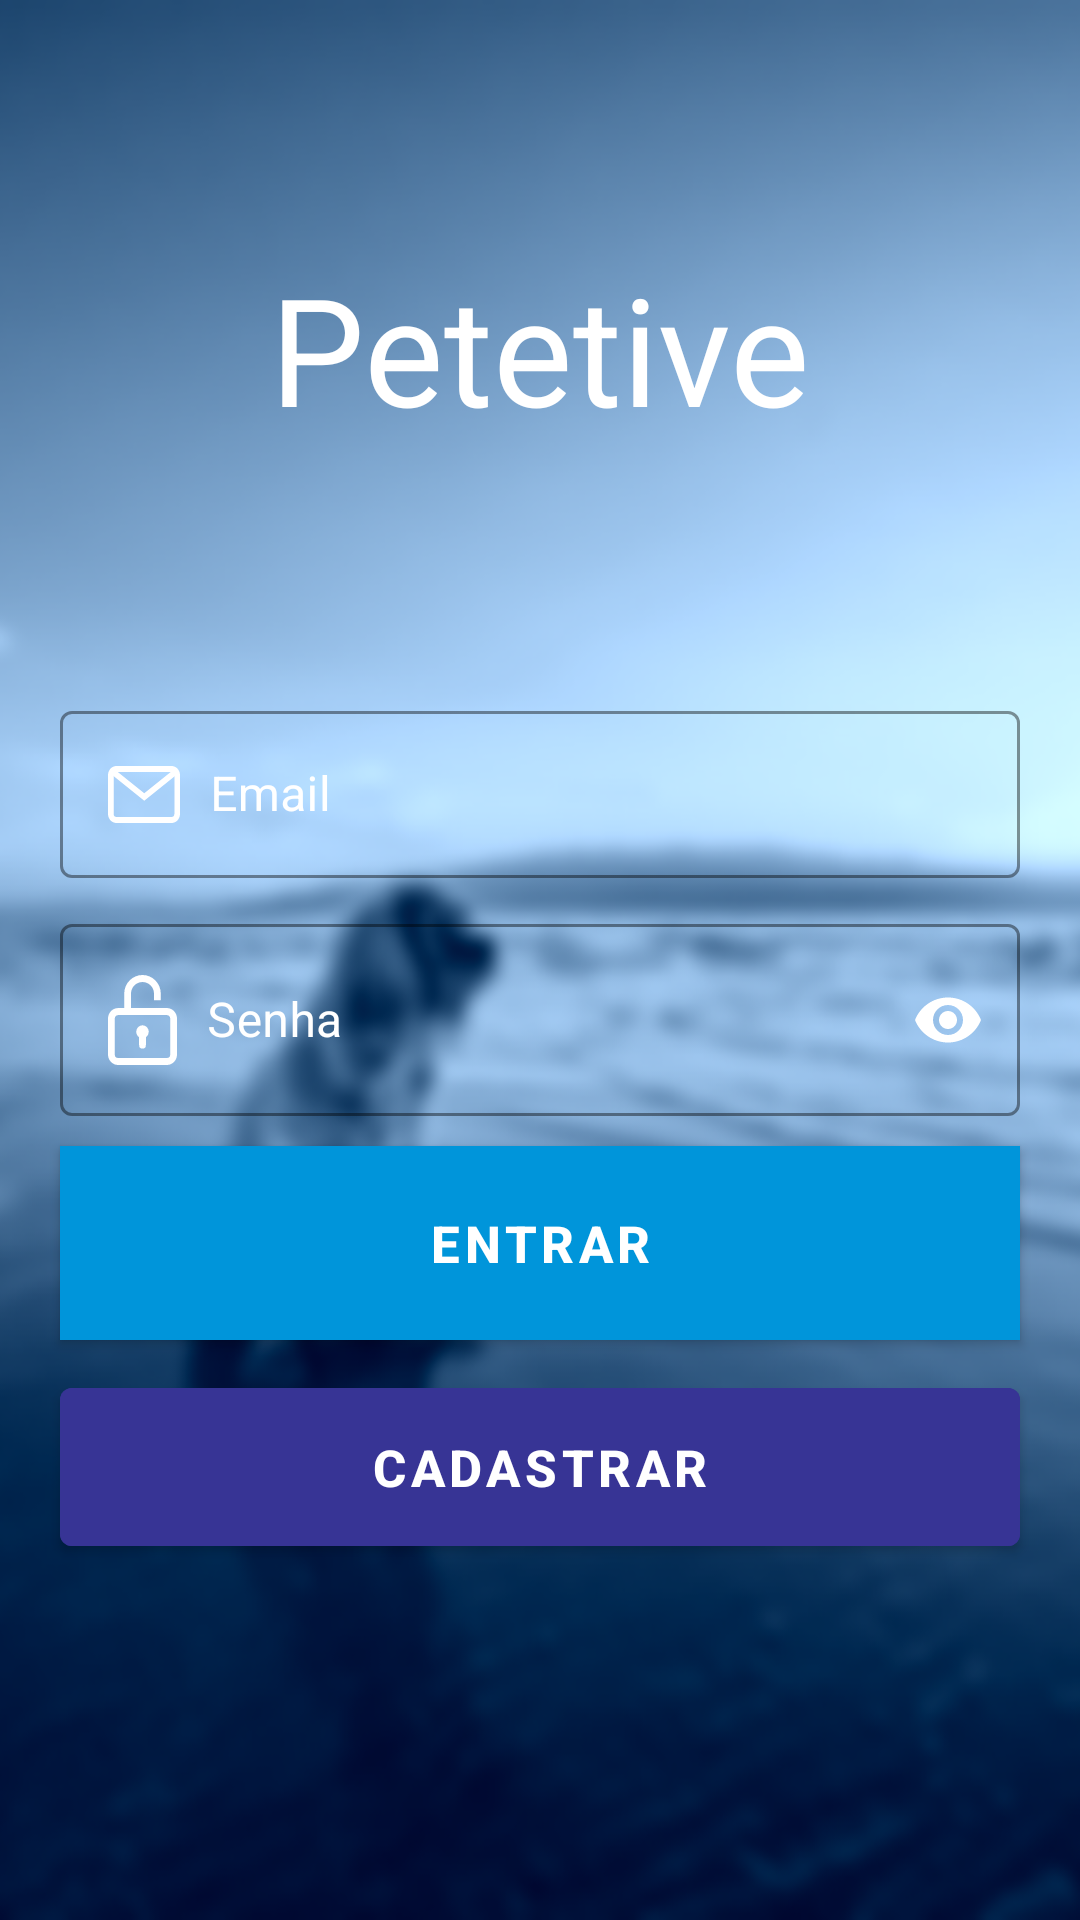

Reconstruct the res/layout file that produces this screen, plus the resources it refers to.
<!-- AndroidManifest.xml: application theme AppTheme -->
<!-- res/layout/login_activity.xml -->
<?xml version="1.0" encoding="utf-8"?>
<androidx.constraintlayout.widget.ConstraintLayout xmlns:android="http://schemas.android.com/apk/res/android"
    xmlns:app="http://schemas.android.com/apk/res-auto"
    xmlns:tools="http://schemas.android.com/tools"
    android:id="@+id/main_layout"
    android:layout_width="match_parent"
    android:layout_height="match_parent"
    android:background="@mipmap/background"
    android:fitsSystemWindows="true"
    android:orientation="vertical">

    <TextView
        android:id="@+id/textView"
        android:layout_width="wrap_content"
        android:layout_height="wrap_content"
        android:textColor="@color/corSecundaria"
        android:text="@string/app_name"
        android:textSize="50sp"
        app:layout_constraintEnd_toEndOf="parent"
        app:layout_constraintStart_toStartOf="parent"
        app:layout_constraintTop_toTopOf="parent"
        app:layout_constraintBottom_toTopOf="@+id/inputlayout1" />


    <com.google.android.material.textfield.TextInputLayout
        android:id="@+id/inputlayout1"
        android:layout_width="match_parent"
        android:layout_height="wrap_content"
        android:layout_marginStart="20dp"
        android:layout_marginEnd="20dp"
        style="@style/TextLabel"
        app:layout_constraintStart_toStartOf="parent"
        app:layout_constraintBottom_toBottomOf="parent"
        app:layout_constraintEnd_toEndOf="parent"
        app:layout_constraintTop_toTopOf="parent"
        app:layout_constraintVertical_bias="0.4">

        <com.google.android.material.textfield.TextInputEditText
            android:id="@+id/edtEmail"
            android:layout_width="match_parent"
            android:layout_height="wrap_content"
            android:hint="@string/email"
            android:inputType="textEmailAddress"
            android:drawablePadding="10dp"
            style="@style/Base.Widget.MaterialComponents.TextInputEditText"
            android:textColor="@color/corSecundaria"
            android:drawableStart="@drawable/ic_email" />
    </com.google.android.material.textfield.TextInputLayout>

    <com.google.android.material.textfield.TextInputLayout
        android:id="@+id/inputlayout2"
        android:layout_width="0dp"
        android:layout_height="wrap_content"
        android:layout_marginTop="10dp"
        style="@style/TextLabel"
        app:layout_constraintTop_toBottomOf="@+id/inputlayout1"
        app:layout_constraintEnd_toEndOf="@+id/inputlayout1"
        app:layout_constraintStart_toStartOf="@+id/inputlayout1"
        app:passwordToggleTint="@color/corSecundaria"
        app:passwordToggleEnabled="true">

        <com.google.android.material.textfield.TextInputEditText
            android:id="@+id/edtPassword"
            android:layout_width="match_parent"
            android:layout_height="wrap_content"
            android:hint="Senha"
            android:imeOptions="actionDone"
            android:drawableStart="@drawable/ic_senha"
            android:drawablePadding="10dp"
            android:textColorHint="@color/corSecundaria"
            style="@style/Base.Widget.MaterialComponents.TextInputEditText"
            android:textColor="@color/corSecundaria"
            android:inputType="textPassword" />
    </com.google.android.material.textfield.TextInputLayout>

    <com.google.android.material.button.MaterialButton
        android:id="@+id/btn_email_sign_in"
        android:layout_width="0dp"
        android:layout_height="wrap_content"
        style="@style/button_login"
        android:text="Entrar"
        android:layout_marginTop="10dp"
        app:layout_constraintTop_toBottomOf="@+id/inputlayout2"
        app:layout_constraintEnd_toEndOf="@+id/inputlayout2"
        app:layout_constraintStart_toStartOf="@+id/inputlayout2" />

    <ProgressBar
        android:id="@+id/progressLogin"
        android:layout_width="wrap_content"
        android:layout_height="wrap_content"
        android:visibility="gone"
        android:indeterminateTint="@color/corSecundaria"
        app:layout_constraintBottom_toBottomOf="@+id/btn_email_sign_in"
        app:layout_constraintEnd_toEndOf="@+id/btn_email_sign_in"
        app:layout_constraintTop_toTopOf="@+id/btn_email_sign_in"
        app:layout_constraintStart_toStartOf="@+id/btn_email_sign_in" />

    <com.google.android.material.button.MaterialButton
        android:id="@+id/btn_email_create_account"
        android:layout_width="0dp"
        android:layout_height="wrap_content"
        android:text="@string/cadastrar_txt"
        android:layout_marginTop="10dp"
        style="@style/button_cadastrar"
        app:layout_constraintTop_toBottomOf="@+id/btn_email_sign_in"
        app:layout_constraintEnd_toEndOf="@+id/btn_email_sign_in"
        app:layout_constraintStart_toStartOf="@+id/btn_email_sign_in" />

    <ProgressBar
        android:id="@+id/progressCadastrar"
        android:layout_width="wrap_content"
        android:layout_height="wrap_content"
        android:visibility="gone"
        android:indeterminateTint="@color/corSecundaria"
        app:layout_constraintBottom_toBottomOf="@+id/btn_email_create_account"
        app:layout_constraintEnd_toEndOf="@+id/btn_email_create_account"
        app:layout_constraintTop_toTopOf="@+id/btn_email_create_account"
        app:layout_constraintStart_toStartOf="@+id/btn_email_create_account" />

    <Button
        android:id="@+id/btn_sign_out"
        android:layout_width="match_parent"
        android:layout_height="wrap_content"
        android:visibility="gone"
        android:text="Logout"
        android:layout_marginTop="8dp"
        app:layout_constraintTop_toBottomOf="@+id/btn_verify_email" />

    <Button
        android:id="@+id/btn_verify_email"
        android:layout_width="match_parent"
        android:layout_height="wrap_content"
        android:visibility="gone"
        android:text="Verify Email"
        android:layout_marginTop="8dp"
        app:layout_constraintTop_toBottomOf="@+id/btn_email_create_account" />


</androidx.constraintlayout.widget.ConstraintLayout>
<!-- resources referenced by this layout -->
<resources>
  <color name="corSecundaria">#FFFFFF</color>
  <!-- drawable ic_email (drawable) -->
  <vector xmlns:android="http://schemas.android.com/apk/res/android"
      android:width="24dp"
      android:height="19dp"
      android:viewportWidth="48"
      android:viewportHeight="35">
      <path
          android:pathData="M42.375,0L5.625,0C2.523,0 0,2.505 0,5.585v23.83C0,32.495 2.523,35 5.625,35h36.75C45.477,35 48,32.495 48,29.415L48,5.585C48,2.505 45.477,0 42.375,0zM44.25,29.415a1.87,1.87 0,0 1,-1.875 1.862L5.625,31.277a1.87,1.87 0,0 1,-1.875 -1.862L3.75,5.585a1.87,1.87 0,0 1,1.875 -1.862h36.75a1.87,1.87 0,0 1,1.875 1.862v23.83z"
          android:fillColor="#fff"
          android:fillType="nonZero" />
      <path
          android:pathData="M44.101,2L24.17,16.72 4.238,2 2,4.988 24.17,21.36 46.34,4.988z"
          android:fillColor="#fff"
          android:fillType="nonZero" />
  </vector>
  <!-- drawable ic_senha (drawable) -->
  <vector xmlns:android="http://schemas.android.com/apk/res/android"
      android:width="23dp"
      android:height="30dp"
      android:viewportWidth="39"
      android:viewportHeight="49">
    <path
        android:pathData="M33.265,17.992L12.996,17.992v-7.87c0,-3.47 2.916,-6.294 6.5,-6.294 3.585,0 6.5,2.824 6.5,6.295v3.658h3.824v-3.658C29.82,4.54 25.189,0 19.496,0 13.804,0 9.173,4.54 9.173,10.123v7.87L5.735,17.993C2.573,17.992 0,20.567 0,23.733v19.524C0,46.424 2.573,49 5.735,49h27.53C36.427,49 39,46.424 39,43.258L39,23.734c0,-3.166 -2.573,-5.742 -5.735,-5.742zM35.176,43.258a1.915,1.915 0,0 1,-1.911 1.914L5.735,45.172a1.915,1.915 0,0 1,-1.911 -1.914L3.824,23.734c0,-1.055 0.857,-1.914 1.911,-1.914h27.53c1.054,0 1.911,0.859 1.911,1.914v19.524z"
        android:fillColor="#FFF"
        android:fillType="nonZero"/>
    <path
        android:pathData="M19.5,27.371a3.539,3.539 0,0 0,-3.537 3.541c0,1.249 0.646,2.346 1.622,2.976v4.202a1.913,1.913 0,1 0,3.823 0v-4.197a3.538,3.538 0,0 0,1.629 -2.98A3.539,3.539 0,0 0,19.5 27.37z"
        android:fillColor="#FFF"
        android:fillType="nonZero"/>
  </vector>
  <!-- mipmap background: png bitmap (mipmap-hdpi, 104100 bytes) -->
  <string name="app_name">Petetive</string>
  <string name="cadastrar_txt">Cadastrar</string>
  <string name="email">Email</string>
  <style name="TextLabel" parent="Base.Widget.MaterialComponents.TextInputLayout">
          <item name="android:textColorHint">@color/corSecundaria</item>
          <item name="android:textColorHighlight">@color/corSecundaria</item>
          <item name="colorAccent">@color/corSecundaria</item>
          <item name="colorControlNormal">@color/corSecundaria</item>
          <item name="colorControlActivated">@color/corSecundaria</item>
          <item name="boxStrokeColor">@color/corSecundaria</item>
          <item name="hintTextColor">@color/corSecundaria</item>
      </style>
  <style name="button_cadastrar" parent="Base.TextAppearance.MaterialComponents.Button">
          <item name="android:textSize">17sp</item>
          <item name="android:paddingTop">15dp</item>
          <item name="android:paddingBottom">15dp</item>
          <item name="android:textColor">@color/corSecundaria</item>
          <item name="android:backgroundTint">#373495</item>
      </style>
  <style name="button_login" parent="Base.TextAppearance.MaterialComponents.Button">
          <item name="android:textSize">17sp</item>
          <item name="android:paddingTop">15dp</item>
          <item name="android:paddingBottom">15dp</item>
          <item name="android:textColor">@color/corSecundaria</item>
          <item name="android:background">@color/corPrimaria</item>
      </style>
  <style name="AppTheme" parent="Theme.MaterialComponents.Light.NoActionBar">
          <item name="colorPrimary">@color/corPrimaria</item>
          <item name="colorPrimaryDark">@color/corPrimaria</item>
      </style>
  <color name="corPrimaria">#0095DA</color>
</resources>
